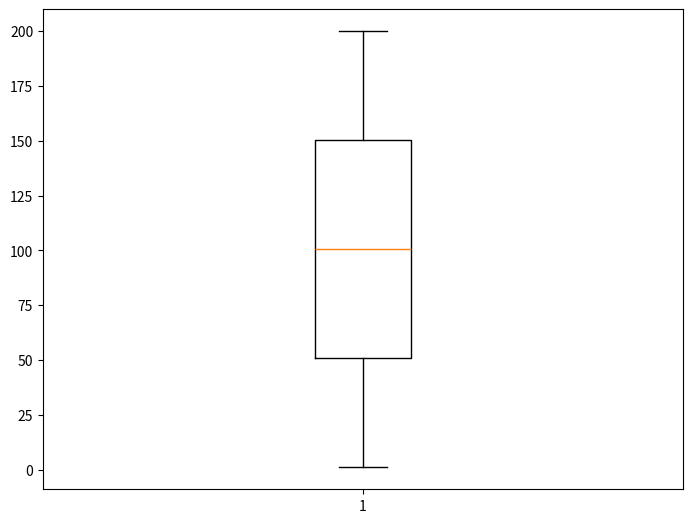
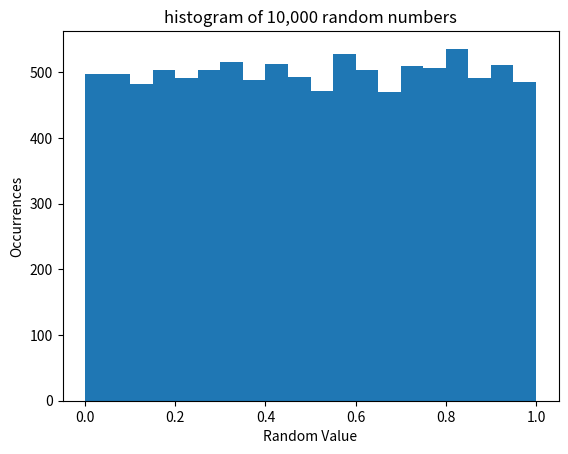

Python code for these plots, in order:
import matplotlib.pyplot as plt
import random
import numpy as np
import pandas as pd

## Q1.1
# Generate data
df1 = np.array(range(1,201))

# Create plot
fig1 = plt.figure()
ax1 = fig1.add_axes([0,0,1,1])
bp = ax1.boxplot(df1)
plt.show()


## Q1.2
# Generate data
df2 = np.array([random.random() for x in range(0, 10000)])

# Create plot
fig2,ax2 = plt.subplots(1,1)

ax2.hist(df2, bins = 20)
ax2.set_title("histogram of 10,000 random numbers")
ax2.set_xticks([0, 0.2, 0.4, 0.6, 0.8, 1])
ax2.set_xlabel('Random Value')
ax2.set_ylabel('Occurrences')
plt.show()